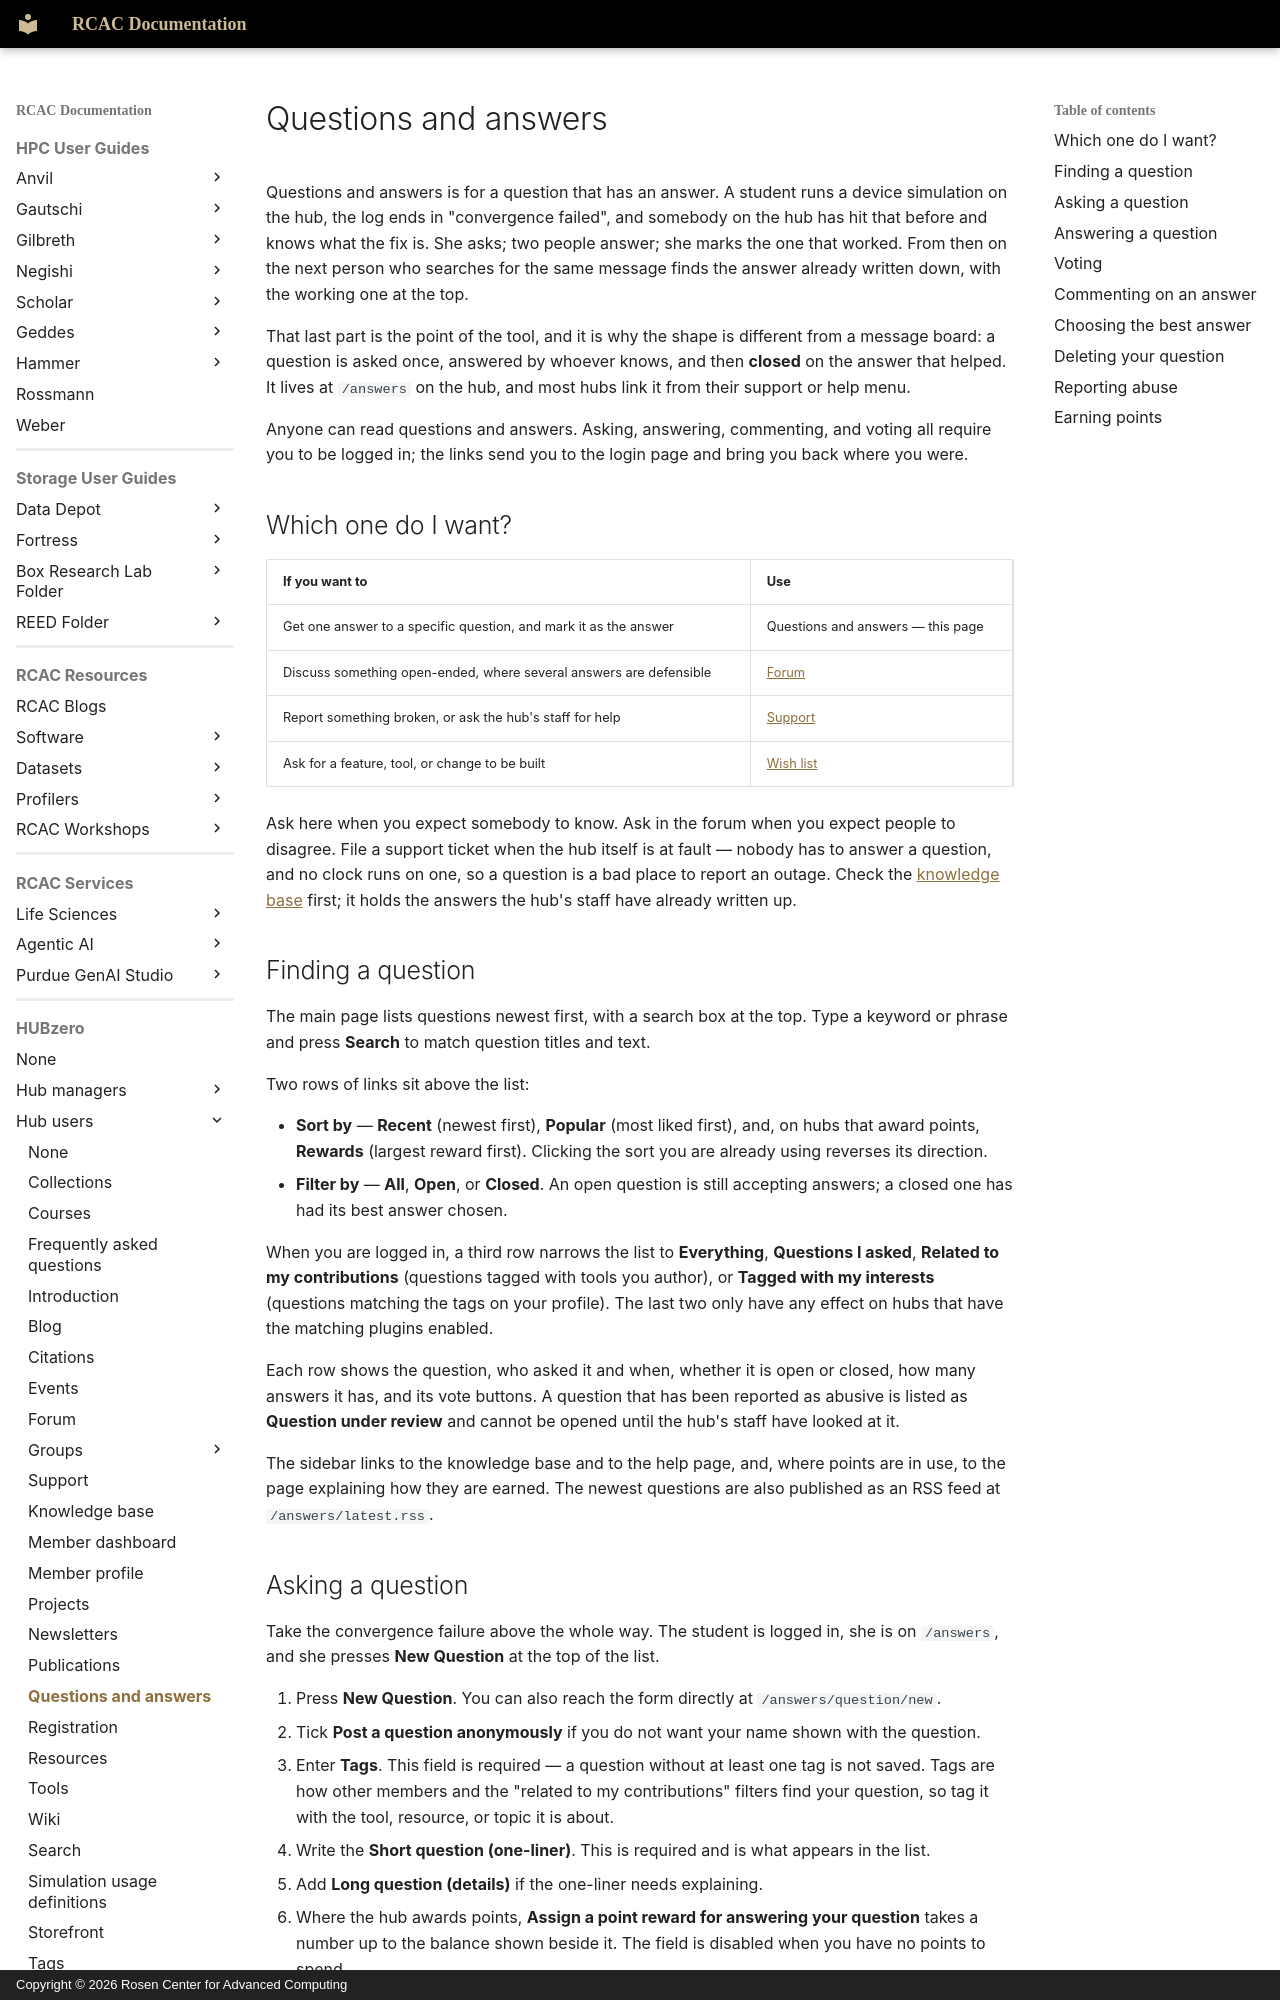

repository: PurdueRCAC/RCAC-Docs · page: hubzero/users/questions/index.html · generator: mkdocs · copyright: Copyright © 2026 Rosen Center for Advanced Computing

---
tags:
- HUBzero
render_macros: false
hubzero:
  upstream: docs/users/19-questions.md
  commit: 9c1a8c678002bdfb41860f90915a3589ab60339e
  status: rewritten
  reviewed-against: 2.4-main @ 42a7a5b5c7
  reviewed: '2026-09-10'
  source: https://help.hubzero.org/documentation/240/users/questions
---

# Questions and answers

Questions and answers is for a question that has an answer. A student
runs a device simulation on the hub, the log ends in "convergence
failed", and somebody on the hub has hit that before and knows what the
fix is. She asks; two people answer; she marks the one that worked. From
then on the next person who searches for the same message finds the
answer already written down, with the working one at the top.

That last part is the point of the tool, and it is why the shape is
different from a message board: a question is asked once, answered by
whoever knows, and then **closed** on the answer that helped. It lives
at `/answers` on the hub, and most hubs link it from their support or
help menu.

Anyone can read questions and answers. Asking, answering, commenting, and
voting all require you to be logged in; the links send you to the login
page and bring you back where you were.

## Which one do I want?

| If you want to | Use |
|---|---|
| Get one answer to a specific question, and mark it as the answer | Questions and answers — this page |
| Discuss something open-ended, where several answers are defensible | [Forum](forum.md) |
| Report something broken, or ask the hub's staff for help | [Support](support.md) |
| Ask for a feature, tool, or change to be built | [Wish list](wishlist.md) |

Ask here when you expect somebody to know. Ask in the forum when you
expect people to disagree. File a support ticket when the hub itself is
at fault — nobody has to answer a question, and no clock runs on one,
so a question is a bad place to report an outage. Check the
[knowledge base](knowledgebase.md) first; it holds the answers the
hub's staff have already written up.

## Finding a question

The main page lists questions newest first, with a search box at the top.
Type a keyword or phrase and press **Search** to match question titles and
text.

Two rows of links sit above the list:

- **Sort by** — **Recent** (newest first), **Popular** (most liked first),
    and, on hubs that award points, **Rewards** (largest reward first).
    Clicking the sort you are already using reverses its direction.
- **Filter by** — **All**, **Open**, or **Closed**. An open question is
    still accepting answers; a closed one has had its best answer chosen.

When you are logged in, a third row narrows the list to **Everything**,
**Questions I asked**, **Related to my contributions** (questions tagged
with tools you author), or **Tagged with my interests** (questions matching
the tags on your profile). The last two only have any effect on hubs that
have the matching plugins enabled.

Each row shows the question, who asked it and when, whether it is open or
closed, how many answers it has, and its vote buttons. A question that has
been reported as abusive is listed as **Question under review** and cannot
be opened until the hub's staff have looked at it.

The sidebar links to the knowledge base and to the help page, and, where
points are in use, to the page explaining how they are earned. The newest
questions are also published as an RSS feed at `/answers/latest.rss`.
